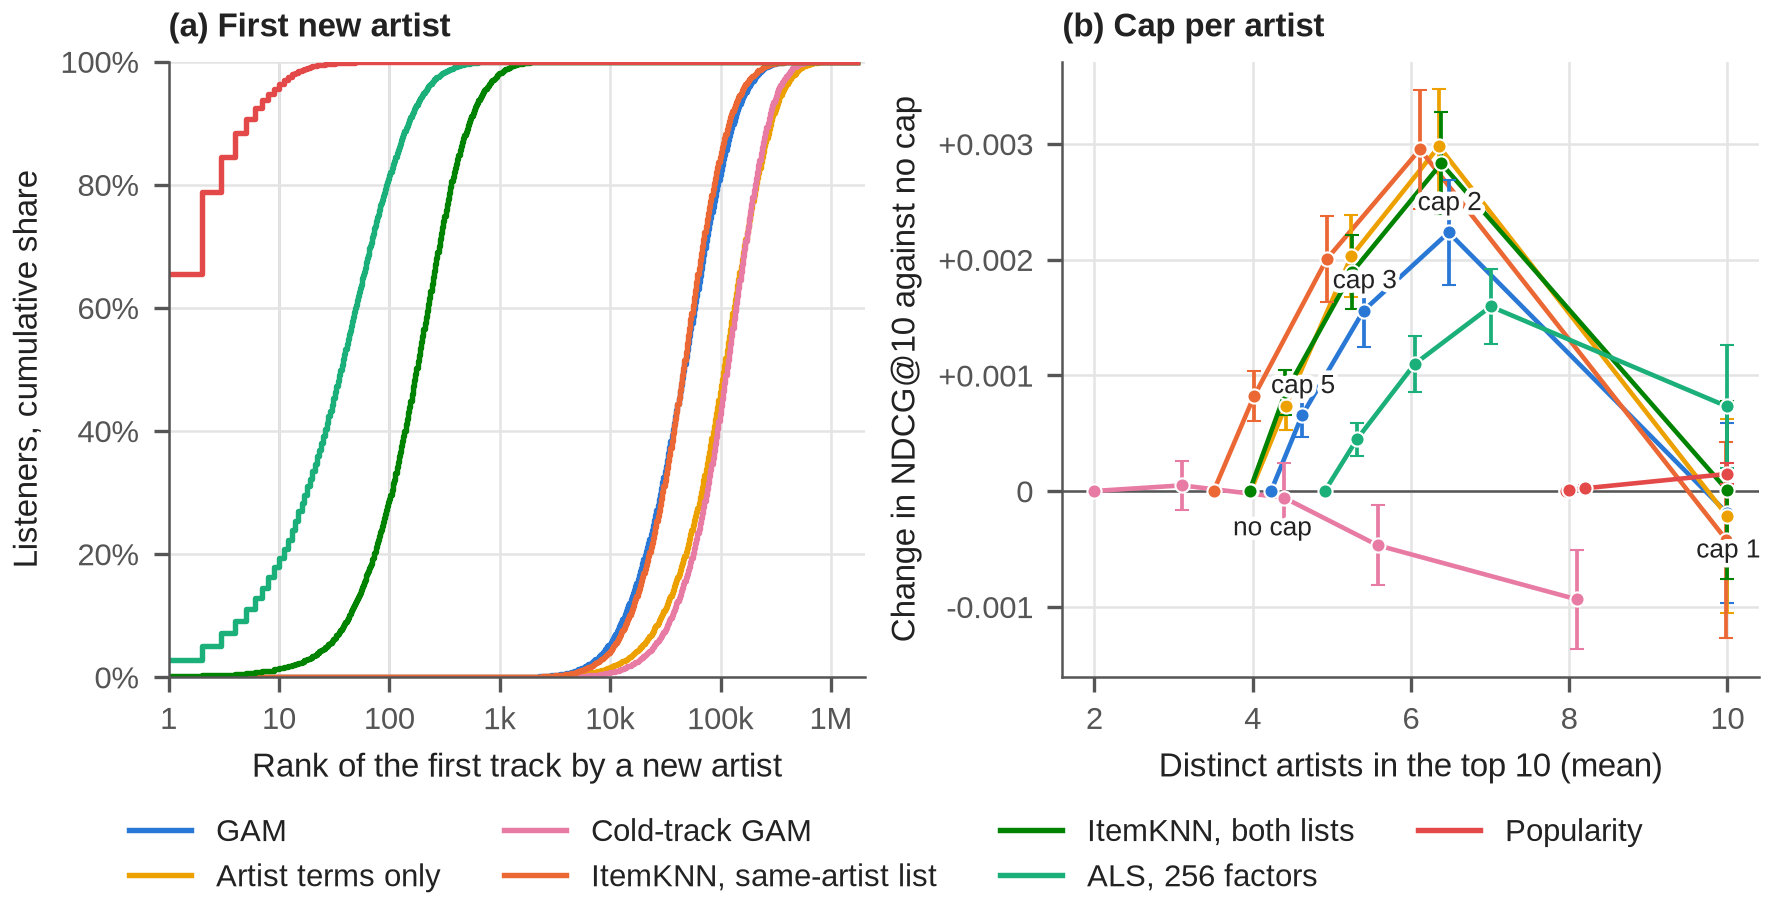

Values plotted in this chart, from the file beside it:
part, arm, rank_or_cap, share_or_artists, change, lo, hi
first_new, gam, 1.0, 0.0
first_new, gam, 2.0, 0.0
first_new, gam, 3.0, 0.0
first_new, gam, 4.0, 0.0
first_new, gam, 5.0, 0.0
first_new, gam, 6.0, 0.0
first_new, gam, 7.0, 0.0
first_new, gam, 8.0, 0.0
first_new, gam, 9.0, 0.0
first_new, gam, 10.0, 0.0
first_new, gam, 11.0, 0.0
first_new, gam, 12.0, 0.0
first_new, gam, 13.0, 0.0
first_new, gam, 14.0, 0.0
first_new, gam, 15.0, 0.0
first_new, gam, 16.0, 0.0
first_new, gam, 17.0, 0.0
first_new, gam, 18.0, 0.0
first_new, gam, 19.0, 0.0
first_new, gam, 20.0, 0.0
first_new, gam, 21.0, 0.0
first_new, gam, 22.0, 0.0
first_new, gam, 23.0, 0.0
first_new, gam, 24.0, 0.0
first_new, gam, 25.0, 0.0
first_new, gam, 26.0, 0.0
first_new, gam, 27.0, 0.0
first_new, gam, 28.0, 0.0
first_new, gam, 29.0, 0.0
first_new, gam, 30.0, 0.0
first_new, gam, 31.0, 0.0
first_new, gam, 32.0, 0.0
first_new, gam, 33.0, 0.0
first_new, gam, 34.0, 0.0
first_new, gam, 35.0, 0.0
first_new, gam, 36.0, 0.0
first_new, gam, 37.0, 0.0
first_new, gam, 38.0, 0.0
first_new, gam, 39.0, 0.0
first_new, gam, 40.0, 0.0
first_new, gam, 41.0, 0.0
first_new, gam, 42.0, 0.0
first_new, gam, 43.0, 0.0
first_new, gam, 44.0, 0.0
first_new, gam, 45.0, 0.0
first_new, gam, 46.0, 0.0
first_new, gam, 47.0, 0.0
first_new, gam, 48.0, 0.0
first_new, gam, 49.0, 0.0
first_new, gam, 50.0, 0.0
first_new, gam, 51.0, 0.0
first_new, gam, 52.0, 0.0
first_new, gam, 53.0, 0.0
first_new, gam, 54.0, 0.0
first_new, gam, 55.0, 0.0
first_new, gam, 56.0, 0.0
first_new, gam, 57.0, 0.0
first_new, gam, 58.0, 0.0
first_new, gam, 59.0, 0.0
first_new, gam, 60.0, 0.0
... 3,468 more rows
